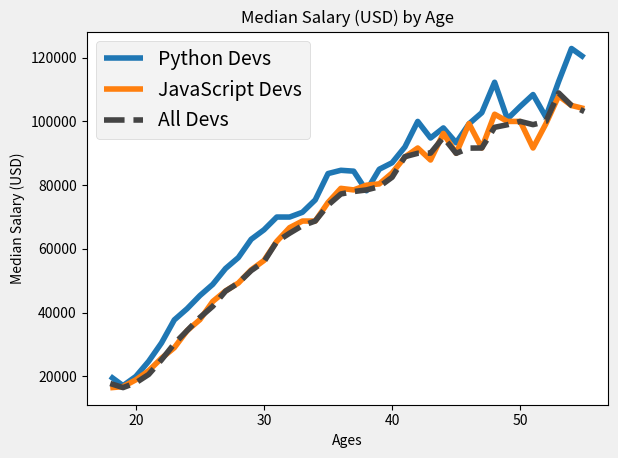

This chart was generated by the following Python code:
import matplotlib.pyplot as plt
# DATA



# x-axis values (age ranges)
median_salaries_ages_x = [18, 19, 20, 21, 22, 23, 24, 25, 26, 27, 28, 29, 30, 31, 32, 33, 34, 35,
          36, 37, 38, 39, 40, 41, 42, 43, 44, 45, 46, 47, 48, 49, 50, 51, 52, 53, 54, 55]

# y-axis values (median salaries)
median_salaries_devs_y = [17784, 16500, 18012, 20628, 25206, 30252, 34368, 38496, 42000, 46752, 49320, 53200, 56000, 62316, 64928, 67317, 68748, 73752, 77232,
         78000, 78508, 79536, 82488, 88935, 90000, 90056, 95000, 90000, 91633, 91660, 98150, 98964, 100000, 98988, 100000, 108923, 105000, 103117]

# python developers by age (no need since its repetitive)
# py_dev_x = [25, 26, 27, 28, 29, 30, 31, 32, 33, 34, 35] 

# median python developer salaries (USD)
py_dev_y =  [20046, 17100, 20000, 24744, 30500, 37732, 41247, 45372, 48876, 53850, 57287, 63016, 65998, 70003, 70000, 71496, 75370, 83640, 84666,
            84392, 78254, 85000, 87038, 91991, 100000, 94796, 97962, 93302, 99240, 102736, 112285, 100771, 104708, 108423, 101407, 112542, 122870, 120000]

# median javaScript developer salaries by age
js_dev_y = [16446, 16791, 18942, 21780, 25704, 29000, 34372, 37810, 43515, 46823, 49293, 53437, 56373, 62375, 66674, 68745, 68746, 74583, 79000,
            78508, 79996, 80403, 83820, 88833, 91660, 87892, 96243, 90000, 99313, 91660, 102264, 100000, 100000, 91660, 99240, 108000, 105000, 104000]




# add a title and labels
plt.title('Median Salary (USD) by Age')
plt.xlabel('Ages')
plt.ylabel('Median Salary (USD)')

# plt.grid(True) # adds a grid at the back

# print(plt.style.available) # see all available matplotlib styles
plt.style.use('fivethirtyeight')

# plt.plot(median_salaries_ages_x, py_dev_y, color='#5a7d9a', linewidth=3, label='Python Devs') # optional third parameter is to format the line on the plot fmt=[marker][line][color] or add as individual named parameters
plt.plot(median_salaries_ages_x, py_dev_y, label='Python Devs')
plt.plot(median_salaries_ages_x, js_dev_y, label='JavaScript Devs')
plt.plot(median_salaries_ages_x, median_salaries_devs_y, color='#444444', linestyle='--', label='All Devs', ) # add the label as the legend




# add a legend 
# plt.legend(['All Devs', 'Python']) # first method
plt.legend()



# automatically adds padding for smaller screens 
plt.tight_layout()

# saves the plot as a png in the specified path
# plt.savefig('plot.png')

plt.show()